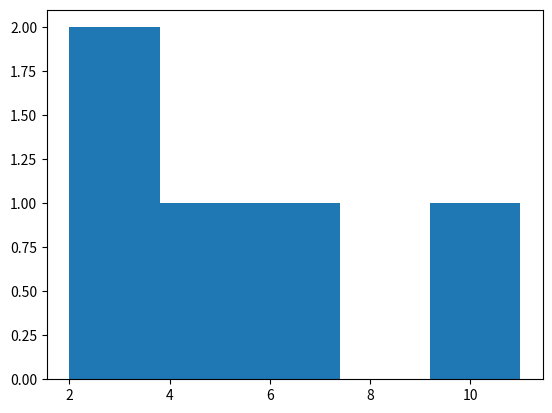

Recreate this plot in Python.
import matplotlib.pyplot as plt

# Sample data
data = [2, 3, 5, 7, 11]

# Create a figure and axis
fig, ax = plt.subplots()

# Plot a histogram
ax.hist(data, bins=5)

# Show the plot
plt.show()